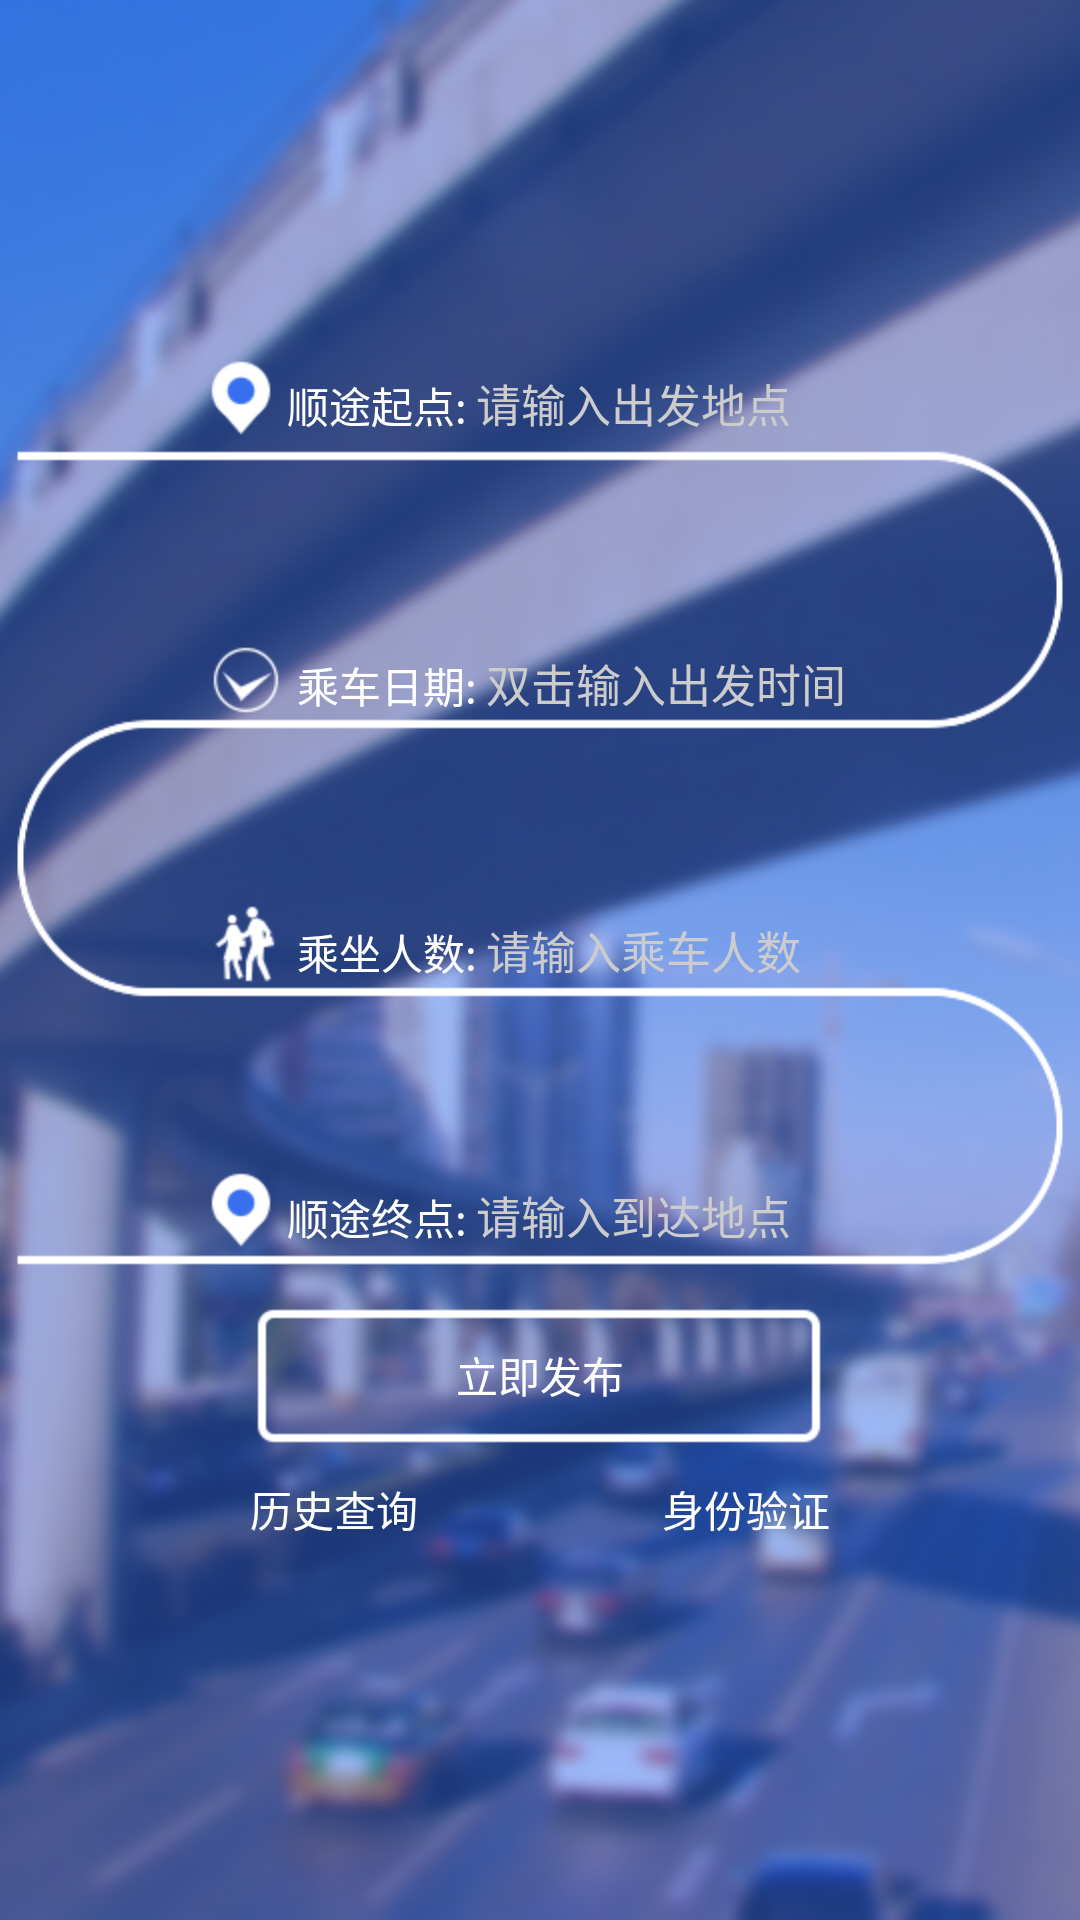

This screen was rendered from an Android layout file. Write that file and the resources it references.
<!-- AndroidManifest.xml: application theme NoActionBar -->
<!-- res/layout/activity_owenrindex.xml -->
<?xml version="1.0" encoding="utf-8"?>
<RelativeLayout xmlns:android="http://schemas.android.com/apk/res/android"
    android:background="@mipmap/siji01"
    android:layout_width="match_parent"
    android:layout_height="match_parent">

    <ImageView
        android:id="@+id/weizhi_start"
        android:src="@mipmap/siji03"
        android:layout_width="wrap_content"
        android:layout_height="wrap_content"
        android:layout_marginTop="120dp"
        android:layout_marginStart="70dp" />
    <TextView
        android:id="@+id/start_txt"
        android:layout_marginLeft="5dp"
        android:text="顺途起点:"
        android:textColor="#ffffff"
        android:layout_width="wrap_content"
        android:layout_height="wrap_content"
        android:layout_alignBottom="@+id/weizhi_start"
        android:layout_toRightOf="@+id/weizhi_start" />
    <EditText
        android:id="@+id/start_et"
        android:background="@null"
        android:hint="请输入出发地点"
        android:textColorHint="#cccccc"
        android:textSize="15sp"
        android:textColor="#ffffff"
        android:layout_marginLeft="3dp"
        android:layout_width="match_parent"
        android:layout_height="wrap_content"
        android:layout_toRightOf="@id/start_txt"
        android:layout_alignBottom="@id/start_txt"/>
    <RelativeLayout
        android:id="@+id/data_layout"
        android:background="@mipmap/siji02"
        android:layout_width="match_parent"
        android:layout_height="wrap_content"
        android:layout_below="@+id/weizhi_start"
        android:layout_alignParentStart="true">
        <ImageView
            android:id="@+id/riqi_img"
            android:src="@mipmap/siji04"
            android:layout_width="wrap_content"
            android:layout_height="wrap_content"
            android:layout_marginStart="70dp"
            android:layout_marginTop="70dp" />
        <TextView
            android:id="@+id/riqi_txt"
            android:layout_alignBottom="@id/riqi_img"
            android:layout_toRightOf="@id/riqi_img"
            android:text="乘车日期:"
            android:textColor="#ffffff"
            android:layout_marginLeft="5dp"
            android:layout_width="wrap_content"
            android:layout_height="wrap_content" />
        <EditText
            android:id="@+id/date_et"
            android:hint="双击输入出发时间"
            android:textColorHint="#cccccc"
            android:textSize="15sp"
            android:textColor="#ffffff"
            android:layout_marginLeft="3dp"
            android:background="@null"
            android:layout_width="match_parent"
            android:layout_height="wrap_content"
            android:layout_toRightOf="@id/riqi_txt"
            android:layout_alignBottom="@id/riqi_txt"/>
        <ImageView
            android:src="@mipmap/siji05"
            android:id="@+id/renshu_img"
            android:layout_width="wrap_content"
            android:layout_height="wrap_content"
            android:layout_below="@+id/riqi_img"
            android:layout_alignStart="@+id/riqi_img"
            android:layout_marginTop="63dp" />
        <TextView
            android:id="@+id/renshu_txt"
            android:layout_alignBottom="@id/renshu_img"
            android:layout_toRightOf="@id/renshu_img"
            android:textColor="#ffffff"
            android:text="乘坐人数:"
            android:layout_marginLeft="5dp"
            android:layout_width="wrap_content"
            android:layout_height="wrap_content" />
        <EditText
            android:id="@+id/renshu_et"
            android:hint="请输入乘车人数"
            android:textColorHint="#cccccc"
            android:textSize="15sp"
            android:textColor="#ffffff"
            android:layout_alignBottom="@id/renshu_txt"
            android:layout_toRightOf="@id/renshu_txt"
            android:layout_marginLeft="3dp"
            android:background="@null"
            android:layout_width="match_parent"
            android:layout_height="wrap_content" />
        <ImageView
            android:src="@mipmap/siji03"
            android:layout_below="@id/renshu_img"
            android:layout_alignStart="@id/renshu_img"
            android:layout_marginTop="63dp"
            android:id="@+id/weizhi_finsh"
            android:layout_width="wrap_content"
            android:layout_height="wrap_content" />
        <TextView
            android:text="顺途终点:"
            android:layout_alignBottom="@id/weizhi_finsh"
            android:layout_toRightOf="@id/weizhi_finsh"
            android:textColor="#ffffff"
            android:layout_marginLeft="5dp"
            android:id="@+id/zhongdian_txt"
            android:layout_width="wrap_content"
            android:layout_height="wrap_content" />
        <EditText
            android:id="@+id/finsh_et"
            android:hint="请输入到达地点"
            android:textColorHint="#cccccc"
            android:textSize="15sp"
            android:textColor="#ffffff"
            android:layout_alignBottom="@id/zhongdian_txt"
            android:layout_toRightOf="@id/zhongdian_txt"
            android:layout_marginLeft="3dp"
            android:background="@null"
            android:layout_width="match_parent"
            android:layout_height="wrap_content" />
    </RelativeLayout>
    <Button
        android:id="@+id/lijifabu_btn"
        android:text="立即发布"
        android:textColor="#ffffff"
        android:background="@mipmap/siji06"
        android:layout_centerHorizontal="true"
        android:layout_below="@id/data_layout"
        android:layout_marginTop="8dp"
        android:layout_width="wrap_content"
        android:layout_height="wrap_content" />
    <TextView
        android:text="历史查询"
        android:textColor="#ffffff"
        android:id="@+id/history_txt"
        android:layout_alignStart="@id/lijifabu_btn"
        android:layout_below="@id/lijifabu_btn"
        android:layout_marginTop="10dp"
        android:layout_width="wrap_content"
        android:layout_height="wrap_content" />

    <TextView
        android:id="@+id/owenrverify_txt"
        android:textColor="#ffffff"
        android:text="身份验证"
        android:layout_width="wrap_content"
        android:layout_height="wrap_content"
        android:layout_marginTop="10dp"
        android:layout_below="@+id/lijifabu_btn"
        android:layout_alignEnd="@+id/lijifabu_btn" />
</RelativeLayout>
<!-- resources referenced by this layout -->
<resources>
  <!-- mipmap siji01: png bitmap (mipmap-hdpi, 646485 bytes) -->
  <!-- mipmap siji02: png bitmap (mipmap-hdpi, 9961 bytes) -->
  <!-- mipmap siji03: png bitmap (mipmap-hdpi, 3514 bytes) -->
  <!-- mipmap siji04: png bitmap (mipmap-hdpi, 3575 bytes) -->
  <!-- mipmap siji05: png bitmap (mipmap-hdpi, 3625 bytes) -->
  <!-- mipmap siji06: png bitmap (mipmap-hdpi, 3364 bytes) -->
  <style name="NoActionBar" parent="Theme.AppCompat.Light.NoActionBar">
          <item name="colorPrimaryDark">@color/colorPrimaryDark</item>
      </style>
  <color name="colorPrimaryDark">#303F9F</color>
</resources>
